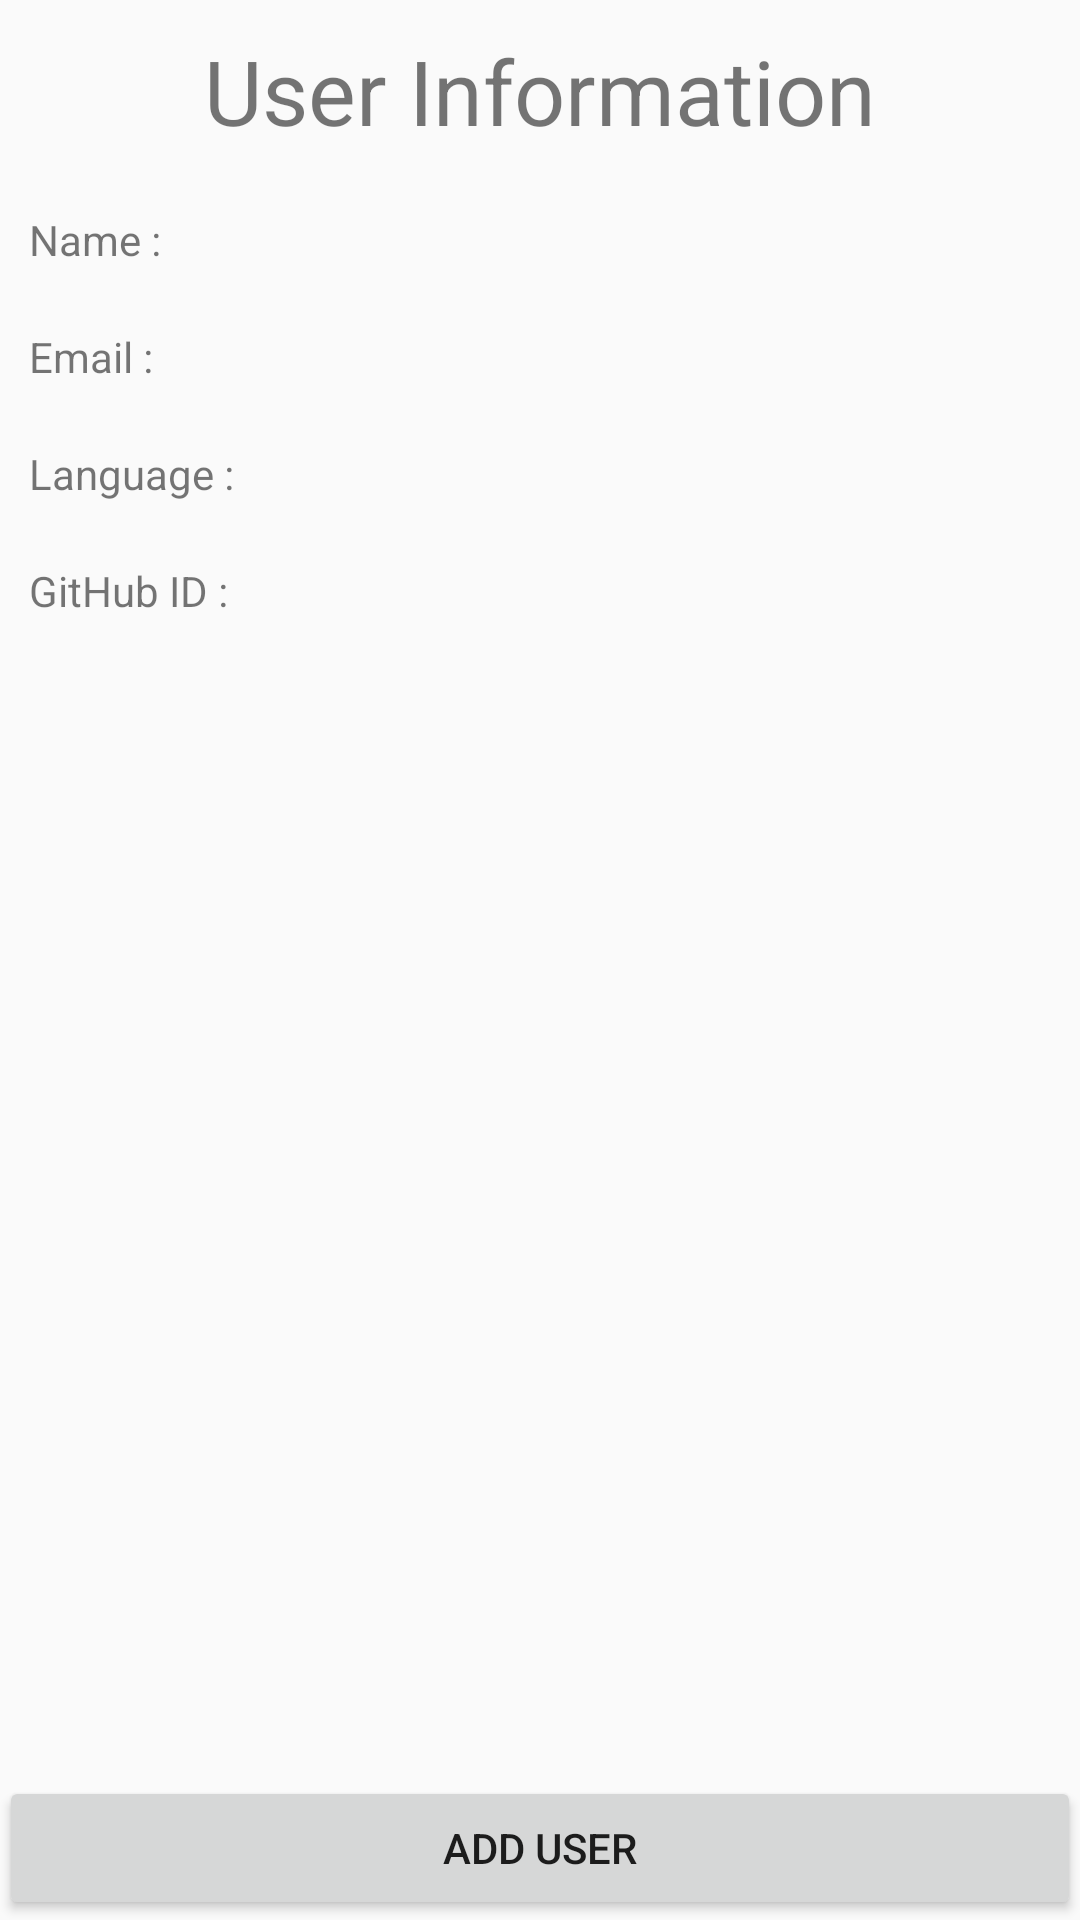

Reconstruct the res/layout file that produces this screen, plus the resources it refers to.
<!-- AndroidManifest.xml: application theme AppTheme -->
<!-- res/layout/activity_profile.xml -->
<LinearLayout xmlns:android="http://schemas.android.com/apk/res/android"
    xmlns:tools="http://schemas.android.com/tools" android:layout_width="match_parent"
    android:layout_height="match_parent" android:paddingLeft="@dimen/activity_horizontal_margin"
    android:paddingRight="@dimen/activity_horizontal_margin"
    android:paddingTop="@dimen/activity_vertical_margin"
    android:paddingBottom="@dimen/activity_vertical_margin"
    android:orientation="vertical"

    tools:context="com.hackapp.hacksignal.ProfileActivity">

    <TextView android:text="User Information"
        android:layout_width="fill_parent"
        android:textAlignment="center"
        android:textSize="30sp"
        android:layout_margin="10dp"
        android:layout_height="wrap_content" />

    <GridLayout
        android:layout_width="match_parent"
        android:layout_height="wrap_content"
        android:rowCount="4"
        android:columnCount="2">

        <TextView
            android:layout_width="wrap_content"
            android:layout_height="wrap_content"
            android:text="Name :"
            android:id="@+id/nameUser"
            android:layout_margin="10dp"
            android:layout_row="0"
            android:layout_column="0" />

        <TextView
            android:layout_width="wrap_content"
            android:layout_height="wrap_content"
            android:text=""
            android:id="@+id/resultName"
            android:layout_margin="10dp"
            android:layout_row="0"
            android:layout_column="1" />
        <TextView
            android:layout_width="wrap_content"
            android:layout_height="wrap_content"
            android:text="Email :"
            android:id="@+id/emailUser"
            android:layout_margin="10dp"
            android:layout_row="1"
            android:layout_column="0" />

        <TextView
            android:layout_width="wrap_content"
            android:layout_height="wrap_content"
            android:text=""
            android:id="@+id/resultEmail"
            android:layout_margin="10dp"
            android:layout_row="1"
            android:layout_column="1" />
        <TextView
            android:layout_width="wrap_content"
            android:layout_height="wrap_content"
            android:text="Language : "
            android:layout_margin="10dp"
            android:id="@+id/languageUser"
            android:layout_row="2"
            android:layout_column="0" />

        <TextView
            android:layout_width="wrap_content"
            android:layout_height="wrap_content"
            android:text=""
            android:id="@+id/resultLanguage"
            android:layout_margin="10dp"
            android:layout_row="2"
            android:layout_column="1" />
        <TextView
            android:layout_width="wrap_content"
            android:layout_height="wrap_content"
            android:text="GitHub ID :"
            android:id="@+id/githubUser"
            android:layout_margin="10dp"
            android:layout_row="3"
            android:layout_column="0" />

        <TextView
            android:layout_width="wrap_content"
            android:layout_height="wrap_content"
            android:text=""
            android:id="@+id/resultGithub"
            android:layout_margin="10dp"
            android:layout_row="3"
            android:layout_column="1" />

    </GridLayout>
    <LinearLayout
        android:layout_width="fill_parent"
        android:layout_height="fill_parent"
        android:orientation="horizontal">


        <Button
            android:layout_width="fill_parent"
            android:layout_height="wrap_content"
            android:text="Add User"
            android:id="@+id/buttonOK"
            android:layout_gravity="bottom|right" />

    </LinearLayout>


</LinearLayout>
<!-- resources referenced by this layout -->
<resources>
  <style name="AppTheme" parent="Theme.AppCompat.Light.NoActionBar">
          <item name="android:windowIsTranslucent">true</item>
          
          <item name="colorPrimary">@color/brand</item>
  
          
          <item name="colorPrimaryDark">@color/brandDark</item>
          <item name="actionBarStyle">@color/brand</item>
  
          
          <item name="colorAccent">#396882</item>
  
          
  
      </style>
  <color name="brand">#FF5500</color>
  <color name="brandDark">#D14600</color>
</resources>
